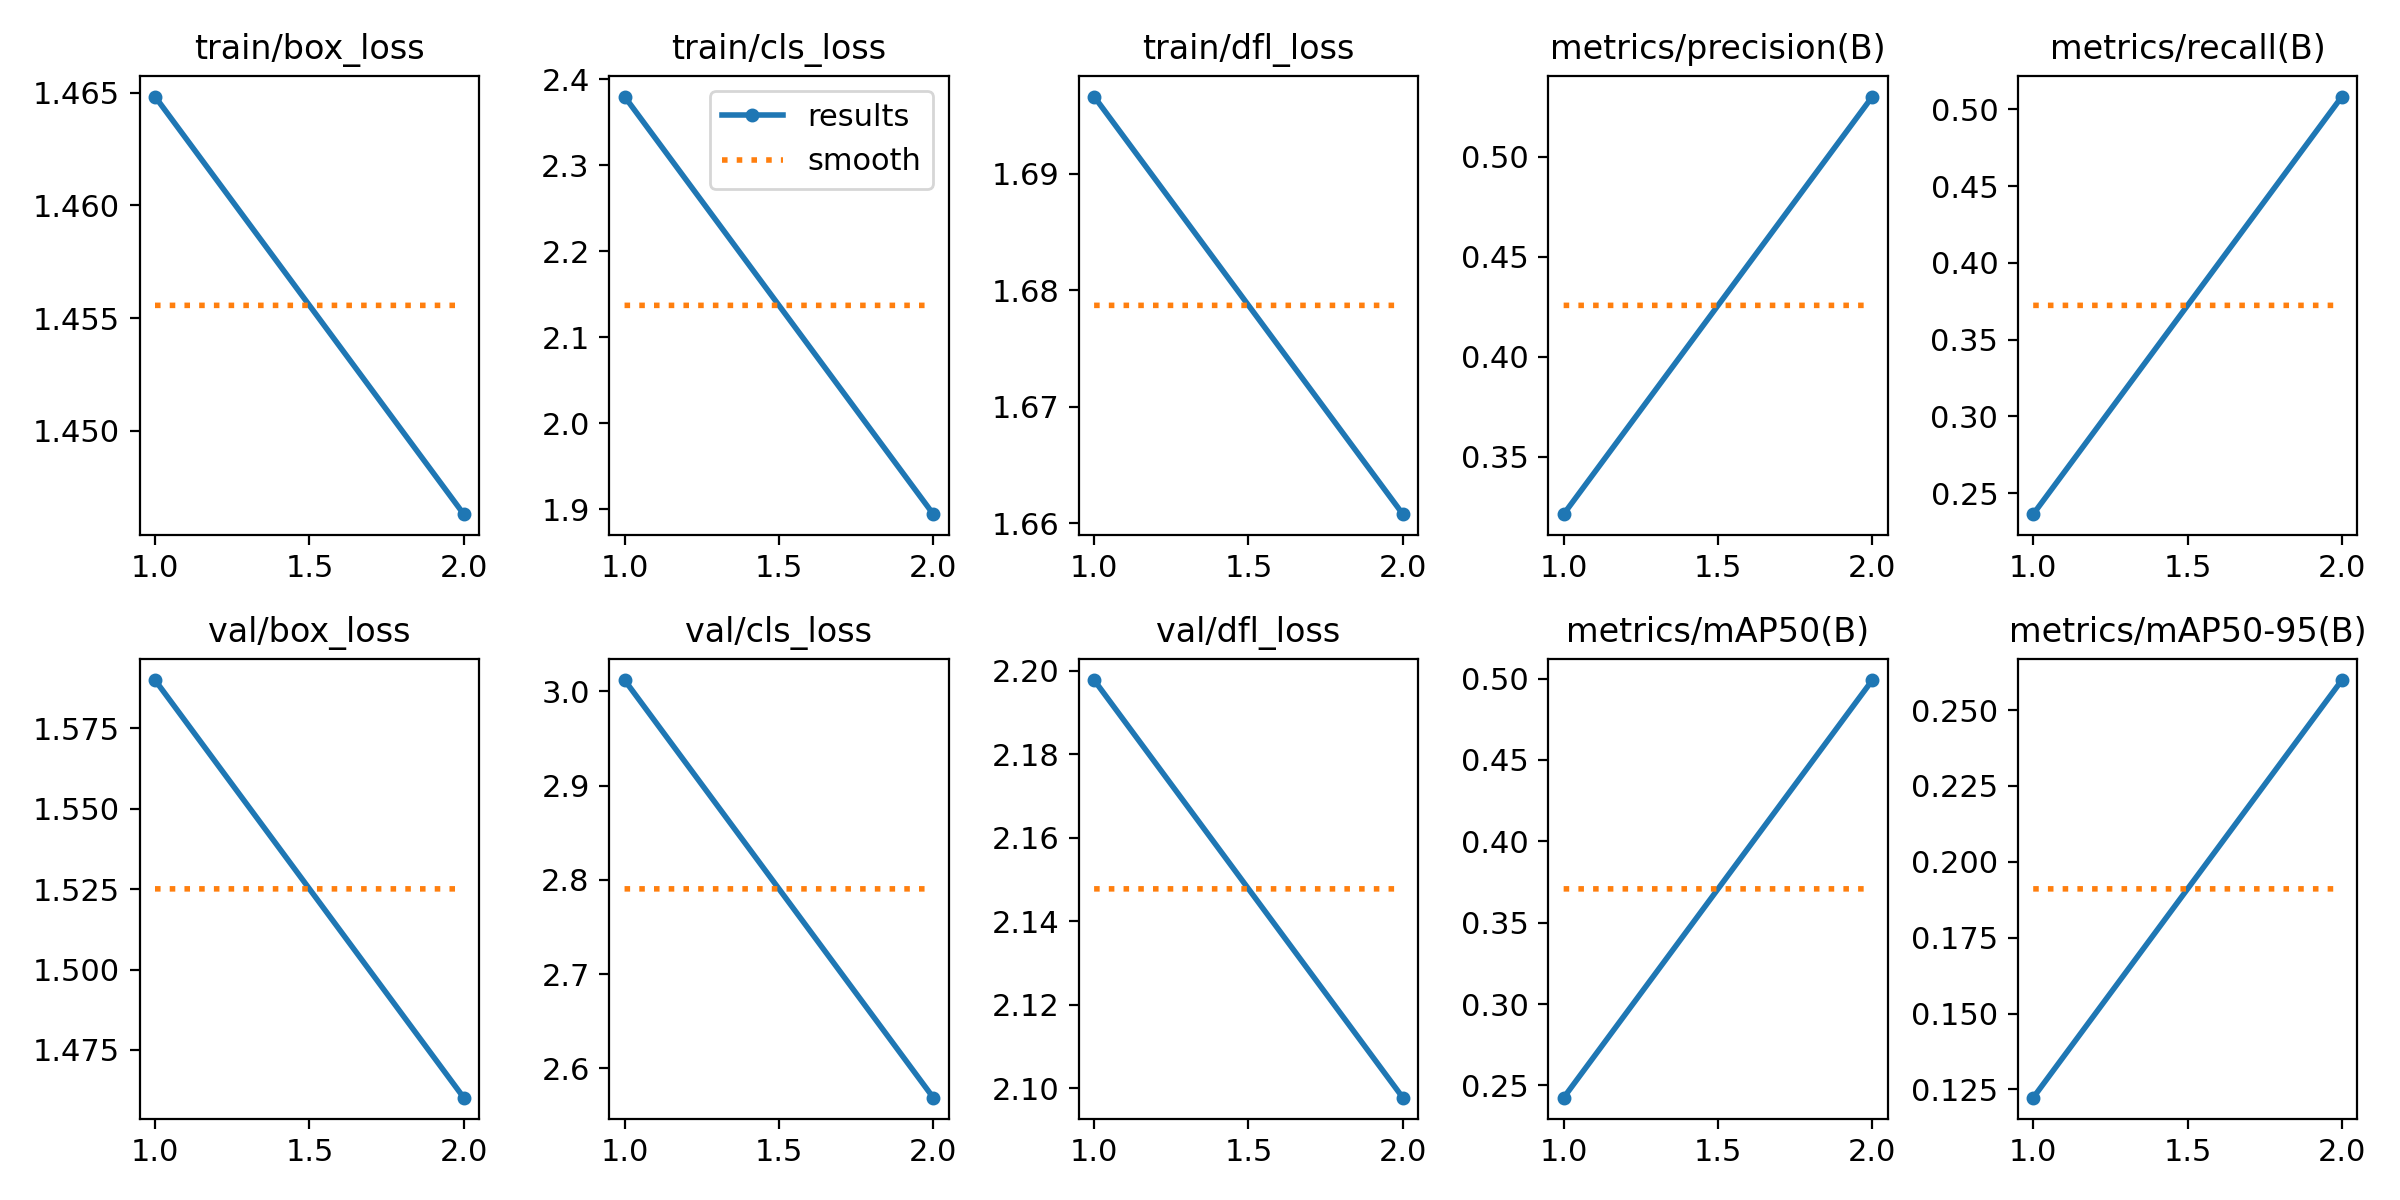

Source data for this figure (header and first rows):
epoch, time, train/box_loss, train/cls_loss, train/dfl_loss, metrics/precision(B), metrics/recall(B), metrics/mAP50(B), metrics/mAP50-95(B), val/box_loss, val/cls_loss, val/dfl_loss, lr/pg0, lr/pg1, lr/pg2
1, 776.9, 1.465, 2.38, 1.697, 0.3212, 0.2363, 0.2425, 0.1223, 1.59, 3.012, 2.198, 0.000473, 0.000473, 0.000473
2, 1565, 1.446, 1.894, 1.661, 0.5301, 0.5083, 0.499, 0.2599, 1.46, 2.569, 2.098, 0.0004794, 0.0004794, 0.0004794
